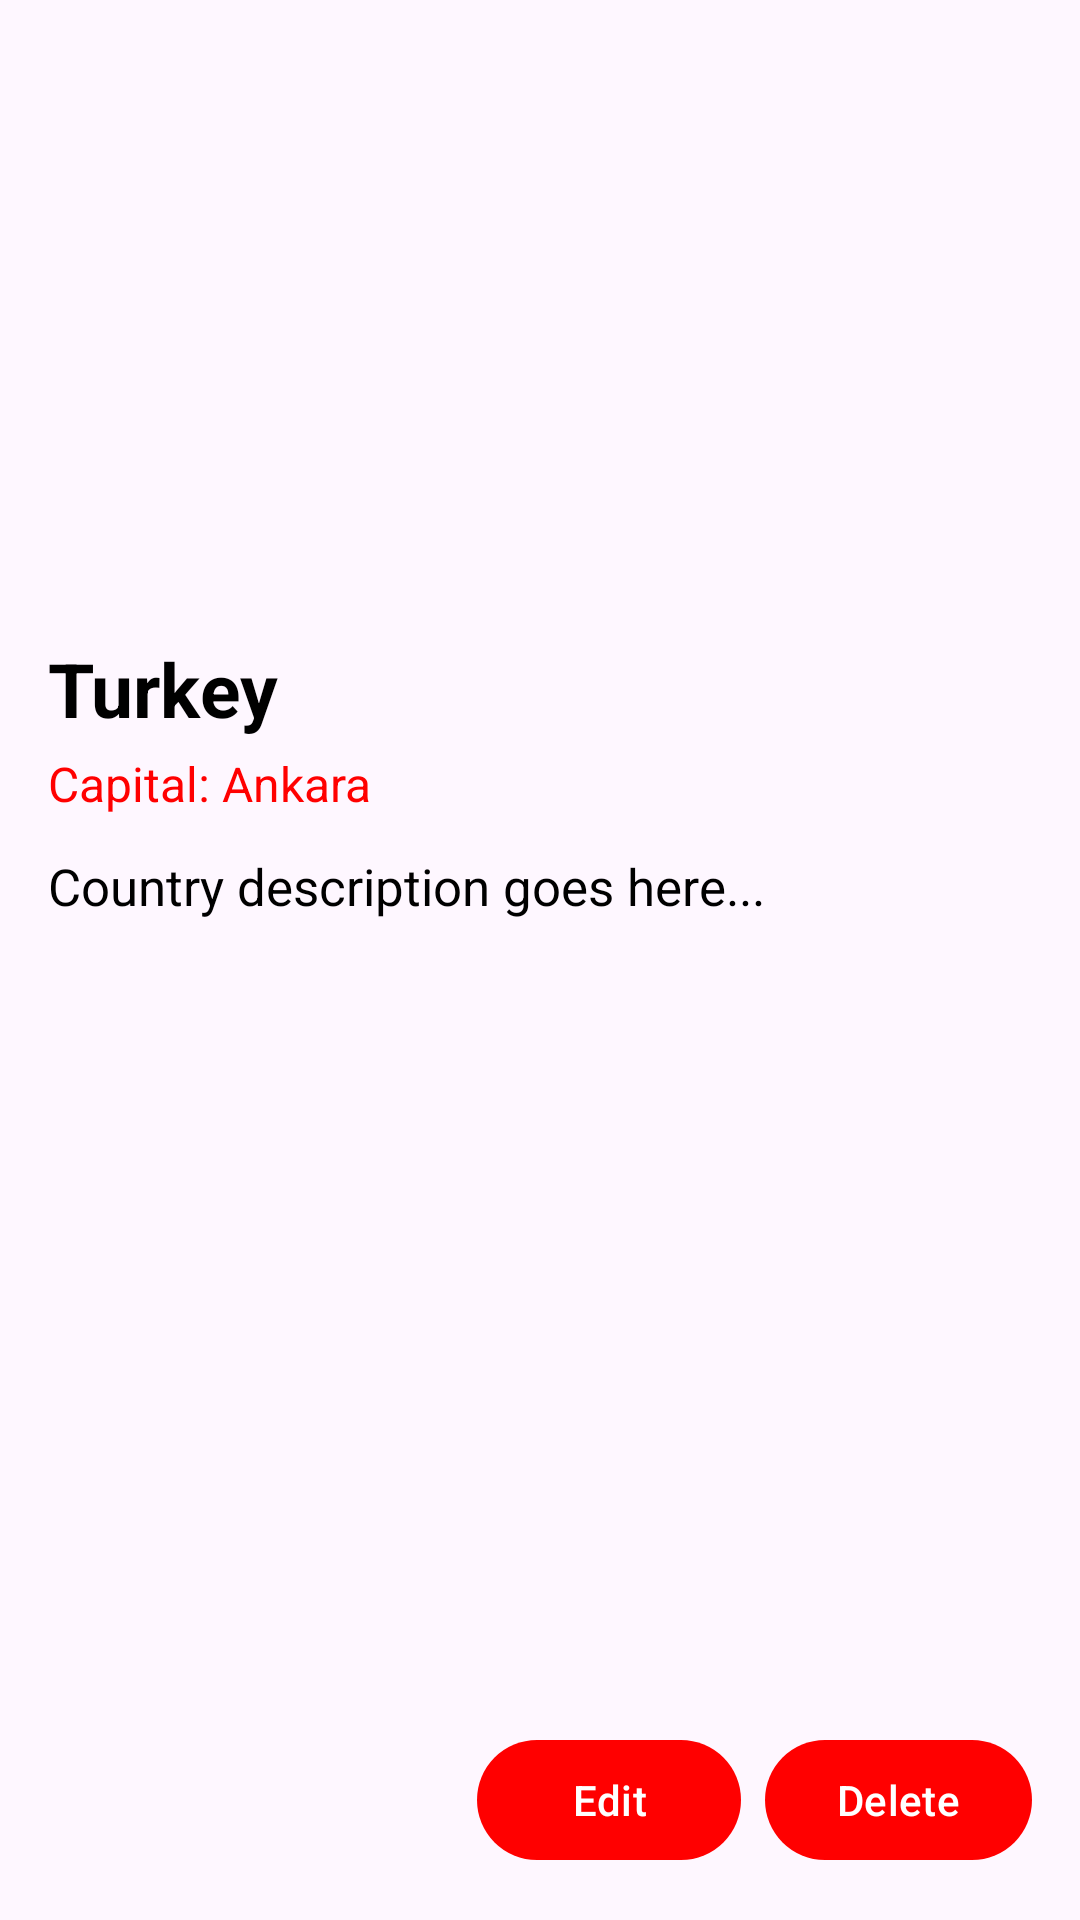

Here is an Android app screen rendered from its layout file. Give the layout XML and the strings, colors and styles it references.
<!-- AndroidManifest.xml: application theme Theme.Leyan_HW1_Countries -->
<!-- res/layout/activity_details.xml -->
<?xml version="1.0" encoding="utf-8"?>
<androidx.constraintlayout.widget.ConstraintLayout xmlns:android="http://schemas.android.com/apk/res/android"
    xmlns:app="http://schemas.android.com/apk/res-auto"
    android:layout_width="match_parent"
    android:layout_height="match_parent"
    android:padding="16dp">


    <ImageView
        android:id="@+id/imgFlagLarge"
        android:layout_width="0dp"
        android:layout_height="0dp"
        app:layout_constraintTop_toTopOf="parent"
        app:layout_constraintStart_toStartOf="parent"
        app:layout_constraintEnd_toEndOf="parent"
        android:contentDescription="@string/flag"
        android:scaleType="centerCrop"
        android:src="@drawable/ic_flag_placeholder"
        app:layout_constraintDimensionRatio="16:9" />
    

    <TextView
        android:id="@+id/tvNameDetail"
        android:layout_width="0dp"
        android:layout_height="wrap_content"
        android:layout_marginTop="12dp"
        android:text="Turkey"
        android:textColor="@color/black"
        android:textStyle="bold"
        android:textSize="25sp"
        app:layout_constraintTop_toBottomOf="@id/imgFlagLarge"
        app:layout_constraintStart_toStartOf="parent"
        app:layout_constraintEnd_toEndOf="parent" />

    
    <TextView
        android:id="@+id/tvCapitalDetail"
        android:layout_width="0dp"
        android:layout_height="wrap_content"
        android:text="Capital: Ankara"
        android:textSize="16sp"
        android:textColor="@color/my_dark_primary"
        android:layout_marginTop="4dp"
        app:layout_constraintTop_toBottomOf="@id/tvNameDetail"
        app:layout_constraintStart_toStartOf="parent"
        app:layout_constraintEnd_toEndOf="parent" />


    <ScrollView
        android:id="@+id/scroll"
        android:layout_width="0dp"
        android:layout_height="0dp"
        android:layout_marginTop="12dp"
        app:layout_constraintTop_toBottomOf="@id/tvCapitalDetail"
        app:layout_constraintBottom_toTopOf="@id/btnRow"
        app:layout_constraintStart_toStartOf="parent"
        app:layout_constraintEnd_toEndOf="parent">

        <TextView
            android:id="@+id/tvDescription"
            android:layout_width="match_parent"
            android:layout_height="wrap_content"
            android:text="Country description goes here..."
            android:textSize="17sp"
            android:textColor="@color/black"
            android:lineSpacingExtra="2dp" />
    </ScrollView>

    <LinearLayout
        android:id="@+id/btnRow"
        android:layout_width="0dp"
        android:layout_height="wrap_content"
        android:orientation="horizontal"
        android:gravity="end"
        android:layout_marginTop="12dp"
        app:layout_constraintStart_toStartOf="parent"
        app:layout_constraintEnd_toEndOf="parent"
        app:layout_constraintBottom_toBottomOf="parent">

        <com.google.android.material.button.MaterialButton
            android:id="@+id/btnEdit"
            android:layout_width="wrap_content"
            android:layout_height="wrap_content"
            android:text="@string/edit" />

        <com.google.android.material.button.MaterialButton
            android:id="@+id/btnDelete"
            android:layout_width="wrap_content"
            android:layout_height="wrap_content"
            android:layout_marginStart="8dp"
            android:text="@string/delete" />
    </LinearLayout>

</androidx.constraintlayout.widget.ConstraintLayout>
<!-- resources referenced by this layout -->
<resources>
  <color name="black">#FF000000</color>
  <color name="my_dark_primary">#FF0000</color>
  <string name="delete">Delete</string>
  <string name="edit">Edit</string>
  <string name="flag">Flag</string>
  <style name="Theme.Leyan_HW1_Countries" parent="Base.Theme.Leyan_HW1_Countries" />
  <style name="Base.Theme.Leyan_HW1_Countries" parent="Theme.Material3.DayNight.NoActionBar">
          
          
          <item name="colorPrimary">#FF0000</item>
          <item name="colorPrimaryVariant">#FF0000</item>
          <item name="colorOnPrimary">@color/white</item>
      </style>
  <color name="white">#FFFFFFFF</color>
</resources>
